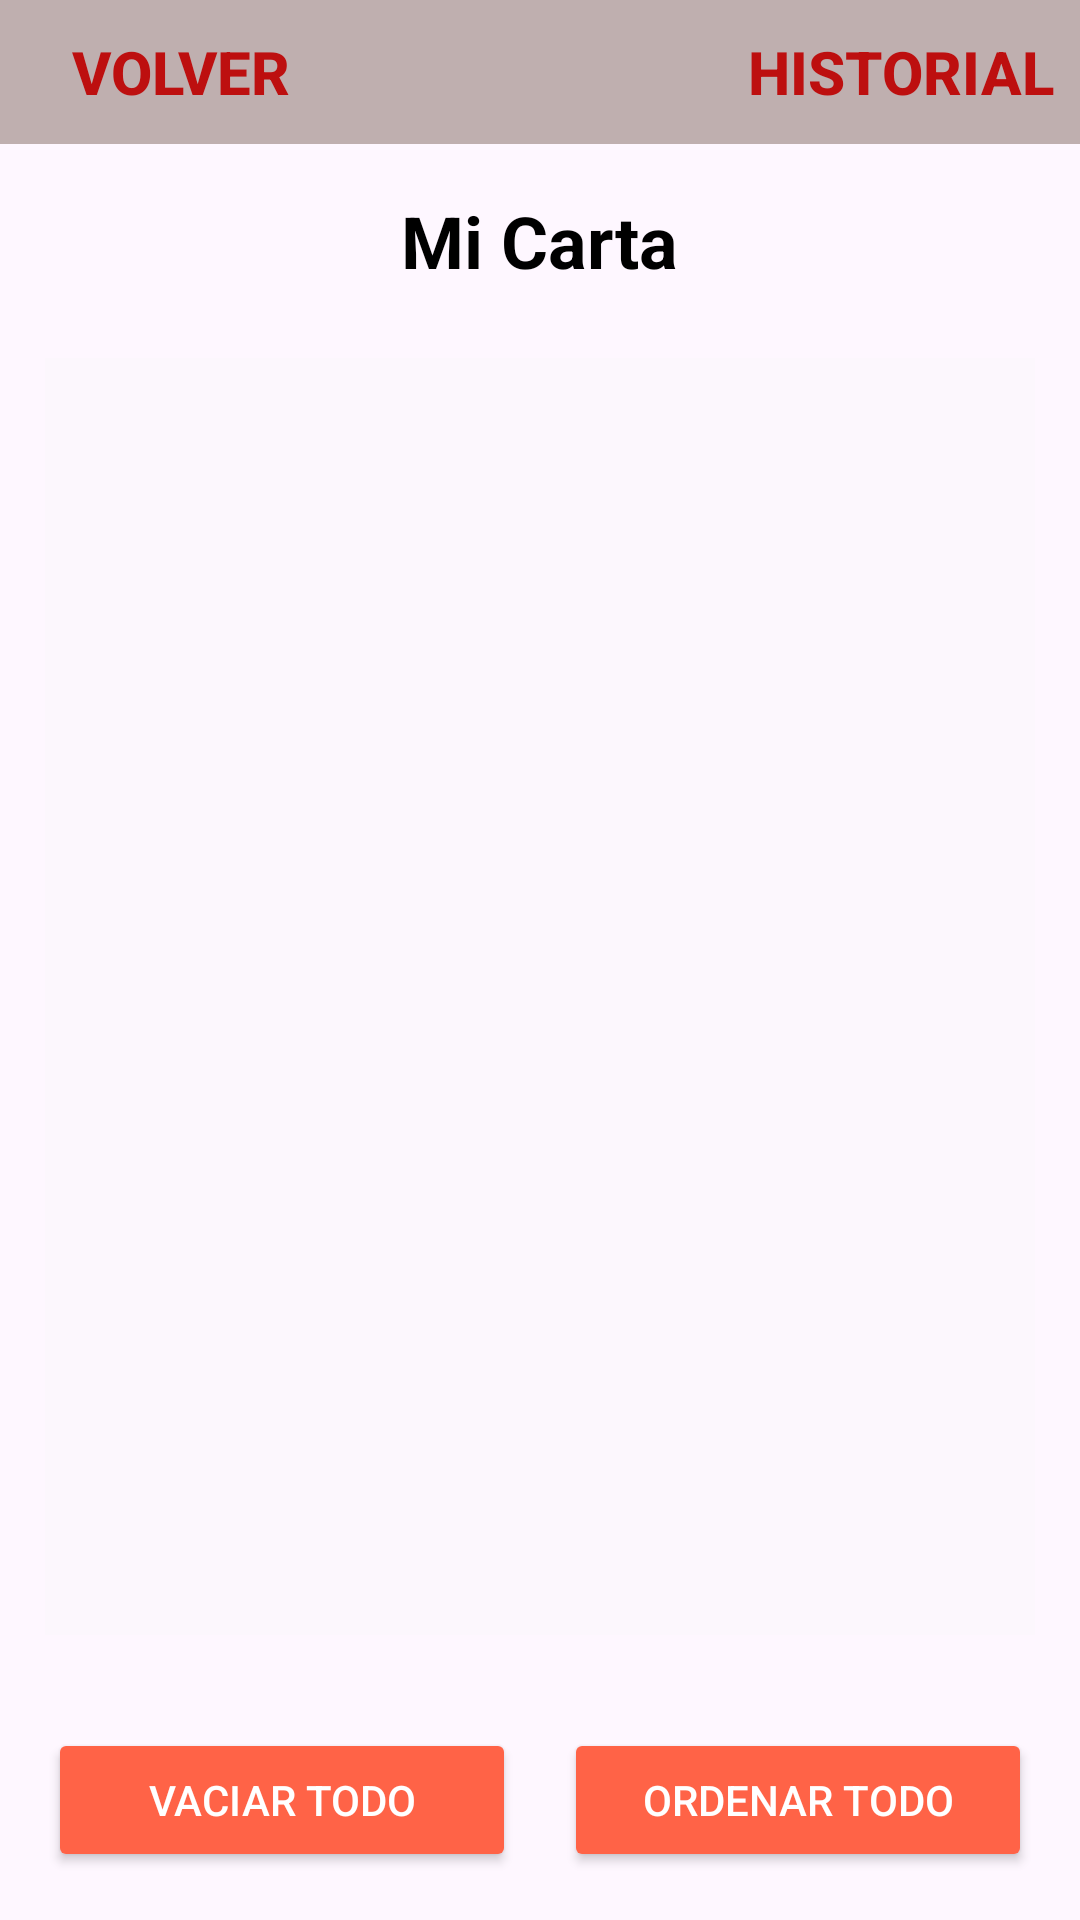

Write the Android layout XML for this screen, with the resource values it uses.
<!-- AndroidManifest.xml: application theme Theme.Tacoraronaldoo -->
<!-- res/layout/activity_carrito.xml -->
<?xml version="1.0" encoding="utf-8"?>
<androidx.constraintlayout.widget.ConstraintLayout xmlns:android="http://schemas.android.com/apk/res/android"
    xmlns:app="http://schemas.android.com/apk/res-auto"
    xmlns:tools="http://schemas.android.com/tools"
    android:id="@+id/main"
    android:layout_width="match_parent"
    android:layout_height="match_parent"
    android:background="@drawable/ic_f_acul"
    tools:context=".activitys.CarritoActivity">
    
    <LinearLayout
        android:id="@+id/toolbar"
        android:layout_width="match_parent"
        android:layout_height="wrap_content"
        android:orientation="vertical"
        android:gravity="center"
        app:layout_constraintTop_toTopOf="parent"
        app:layout_constraintStart_toStartOf="parent"
        app:layout_constraintEnd_toEndOf="parent">

        <LinearLayout
            android:layout_width="match_parent"
            android:layout_height="wrap_content"
            android:background="#BFAFAF">

            <Button
                android:id="@+id/btnHome"
                android:layout_width="0dp"
                android:layout_height="wrap_content"
                android:text="Volver"
                android:layout_weight="1"
                android:background="@android:color/transparent"
                android:textColor="#BD0F0F"
                android:textSize="20sp"
                android:textStyle="bold" />

            <View
                android:layout_width="0dp"
                android:layout_height="0dp"
                android:layout_weight="1"/>

            <Button
                android:id="@+id/btnHistorial"
                android:layout_width="0dp"
                android:layout_height="wrap_content"
                android:layout_weight="1"
                android:background="@android:color/transparent"
                android:text="Historial"
                android:textColor="#BD0F0F"
                android:textSize="20sp"
                android:textStyle="bold" />
        </LinearLayout>

        <TextView
            android:layout_width="wrap_content"
            android:layout_height="wrap_content"
            android:text="Mi Carta"
            android:textSize="24sp"
            android:textStyle="bold"
            android:textColor="@color/black"
            android:layout_marginTop="16dp"
            android:layout_marginBottom="8dp"/>
    </LinearLayout>

    
    <LinearLayout
        android:layout_width="match_parent"
        android:layout_height="0dp"
        app:layout_constraintTop_toBottomOf="@id/toolbar"
        app:layout_constraintBottom_toTopOf="@id/buttonLayout"
        app:layout_constraintStart_toStartOf="parent"
        android:layout_margin="15dp"
        app:layout_constraintEnd_toEndOf="parent">
        <androidx.recyclerview.widget.RecyclerView
            android:id="@+id/pasarelaRestaurant"
            android:layout_width="match_parent"
            android:layout_height="match_parent"
            android:background="#3CF5F5F5"
            android:padding="16dp" />
    </LinearLayout>

    
    <LinearLayout
        android:id="@+id/buttonLayout"
        android:layout_width="match_parent"
        android:layout_height="wrap_content"
        android:orientation="horizontal"
        android:padding="16dp"
        app:layout_constraintBottom_toBottomOf="parent"
        app:layout_constraintStart_toStartOf="parent"
        app:layout_constraintEnd_toEndOf="parent">

        <Button
            android:id="@+id/btnEmptyAll"
            android:layout_width="0dp"
            android:layout_height="wrap_content"
            android:layout_weight="1"
            android:text="Vaciar Todo"
            android:backgroundTint="#FF6347"
            android:textColor="#FFFFFF"
            android:layout_marginEnd="8dp"/>

        <Button
            android:id="@+id/btnSortAll"
            android:layout_width="0dp"
            android:layout_height="wrap_content"
            android:layout_weight="1"
            android:text="Ordenar Todo"
            android:backgroundTint="#FF6347"
            android:textColor="#FFFFFF"
            android:layout_marginStart="8dp"/>
    </LinearLayout>

</androidx.constraintlayout.widget.ConstraintLayout>
<!-- resources referenced by this layout -->
<resources>
  <style name="Theme.Tacoraronaldoo" parent="Base.Theme.Tacoraronaldoo" />
  <style name="Base.Theme.Tacoraronaldoo" parent="Theme.Material3.DayNight.NoActionBar">
          
          
      </style>
  <!-- not gathered from this repository: default colours our renderer supplied (Android Studio template values) -->
  <color name="black">#FF000000</color>
</resources>
